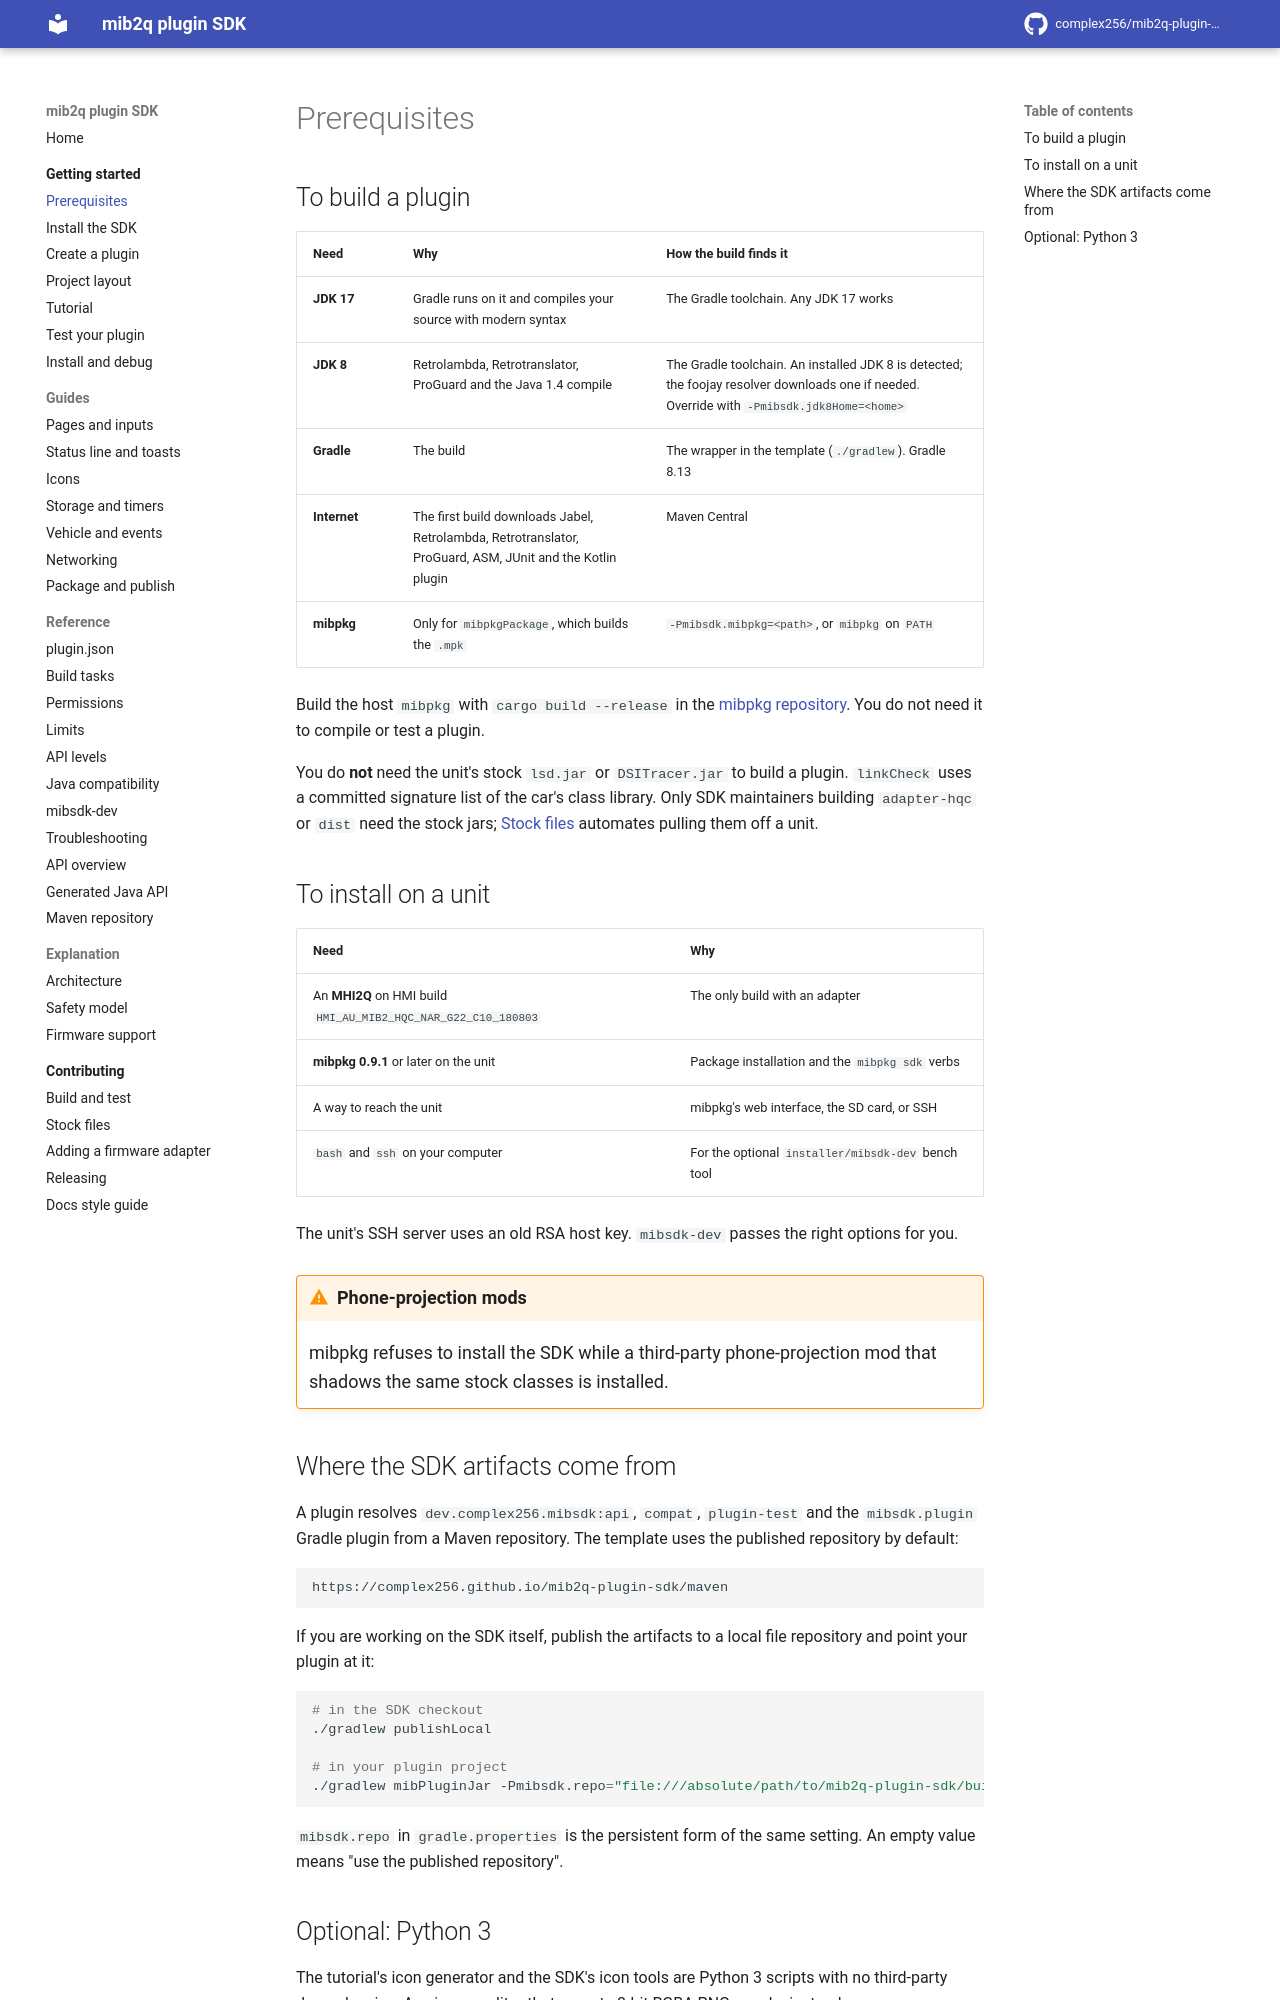

repository: complex256/mib2q-plugin-sdk · page: getting-started/prerequisites/index.html · generator: mkdocs

# Prerequisites

## To build a plugin

| Need | Why | How the build finds it |
|---|---|---|
| **JDK 17** | Gradle runs on it and compiles your source with modern syntax | The Gradle toolchain. Any JDK 17 works |
| **JDK 8** | Retrolambda, Retrotranslator, ProGuard and the Java 1.4 compile | The Gradle toolchain. An installed JDK 8 is detected; the foojay resolver downloads one if needed. Override with `-Pmibsdk.jdk8Home=<home>` |
| **Gradle** | The build | The wrapper in the template (`./gradlew`). Gradle 8.13 |
| **Internet** | The first build downloads Jabel, Retrolambda, Retrotranslator, ProGuard, ASM, JUnit and the Kotlin plugin | Maven Central |
| **mibpkg** | Only for `mibpkgPackage`, which builds the `.mpk` | `-Pmibsdk.mibpkg=<path>`, or `mibpkg` on `PATH` |

Build the host `mibpkg` with `cargo build --release` in the
[mibpkg repository](https://github.com/complex256/mibpkg). You do not need it to compile or test a plugin.

You do **not** need the unit's stock `lsd.jar` or `DSITracer.jar` to build a plugin. `linkCheck` uses a
committed signature list of the car's class library. Only SDK maintainers building `adapter-hqc` or
`dist` need the stock jars; [Stock files](../contributing/stock-files.md) automates pulling them off a
unit.

## To install on a unit

| Need | Why |
|---|---|
| An **MHI2Q** on HMI build `HMI_AU_MIB2_HQC_NAR_G22_C10_180803` | The only build with an adapter |
| **mibpkg 0.9.1** or later on the unit | Package installation and the `mibpkg sdk` verbs |
| A way to reach the unit | mibpkg's web interface, the SD card, or SSH |
| `bash` and `ssh` on your computer | For the optional `installer/mibsdk-dev` bench tool |

The unit's SSH server uses an old RSA host key. `mibsdk-dev` passes the right options for you.

!!! warning "Phone-projection mods"
    mibpkg refuses to install the SDK while a third-party phone-projection mod that shadows the same stock
    classes is installed.

## Where the SDK artifacts come from

A plugin resolves `dev.complex256.mibsdk:api`, `compat`, `plugin-test` and the `mibsdk.plugin` Gradle
plugin from a Maven repository. The template uses the published repository by default:

```text
https://complex256.github.io/mib2q-plugin-sdk/maven
```

If you are working on the SDK itself, publish the artifacts to a local file repository and point your
plugin at it:

```sh
# in the SDK checkout
./gradlew publishLocal

# in your plugin project
./gradlew mibPluginJar -Pmibsdk.repo="file:///absolute/path/to/mib2q-plugin-sdk/build/repo"
```

`mibsdk.repo` in `gradle.properties` is the persistent form of the same setting. An empty value means
"use the published repository".
